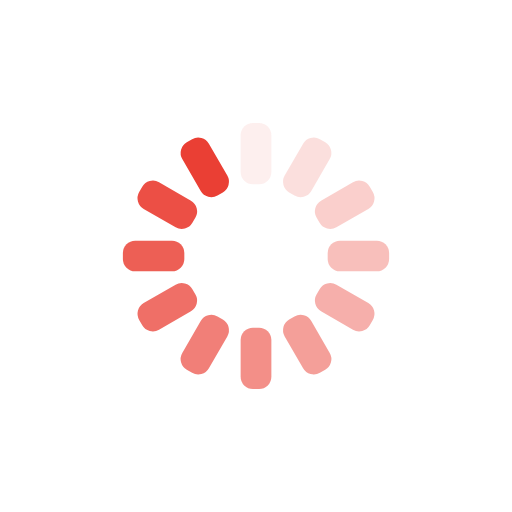
t = 0.00 s
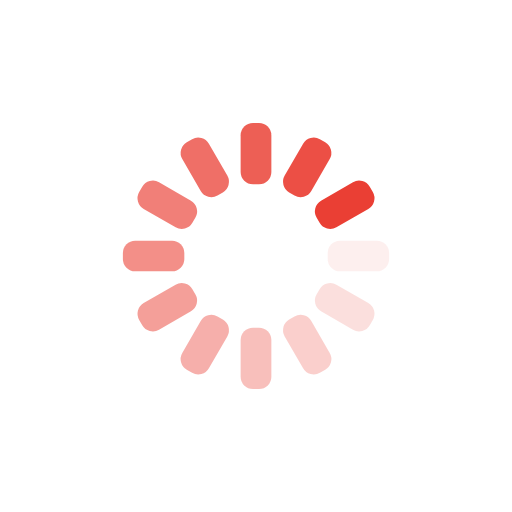
t = 0.25 s
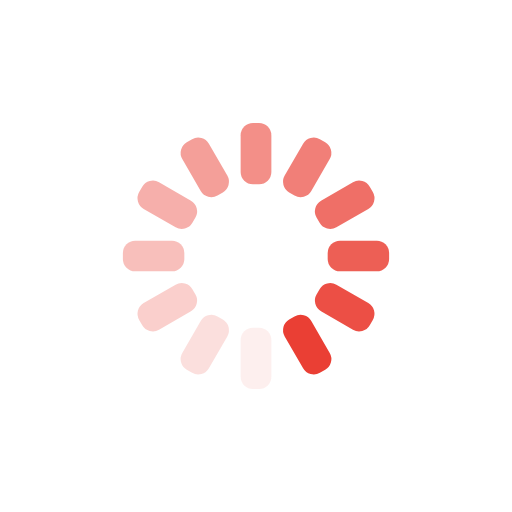
t = 0.50 s
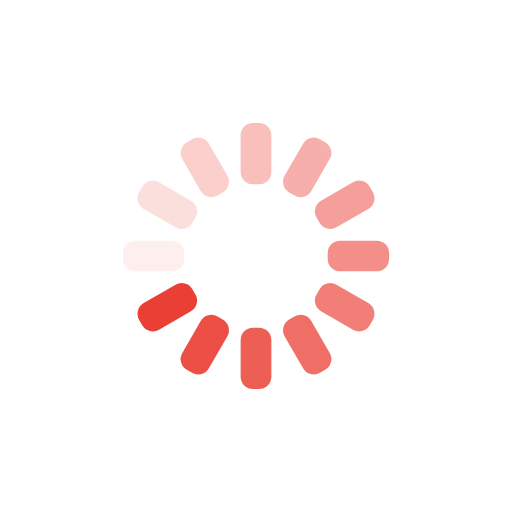
t = 0.75 s

The animated SVG that drew these frames (rendered in a browser with its animation timeline set to each time). Animation: 12 SMIL elements (animate=12); one cycle of 1.00 s, repeats indefinitely.

<?xml version="1.0" encoding="utf-8"?>
<svg xmlns="http://www.w3.org/2000/svg" xmlns:xlink="http://www.w3.org/1999/xlink" style="margin: auto; background: none; display: block; shape-rendering: auto; animation-play-state: running; animation-delay: 0s;" width="200px" height="200px" viewBox="0 0 100 100" preserveAspectRatio="xMidYMid">
<g transform="rotate(0 50 50)" style="animation-play-state: running; animation-delay: 0s;">
  <rect x="47" y="24" rx="2.4" ry="2.4" width="6" height="12" fill="#ea3f34" style="animation-play-state: running; animation-delay: 0s;">
    <animate attributeName="opacity" values="1;0" keyTimes="0;1" dur="1s" begin="-0.9166666666666666s" repeatCount="indefinite" style="animation-play-state: running; animation-delay: 0s;"></animate>
  </rect>
</g><g transform="rotate(30 50 50)" style="animation-play-state: running; animation-delay: 0s;">
  <rect x="47" y="24" rx="2.4" ry="2.4" width="6" height="12" fill="#ea3f34" style="animation-play-state: running; animation-delay: 0s;">
    <animate attributeName="opacity" values="1;0" keyTimes="0;1" dur="1s" begin="-0.8333333333333334s" repeatCount="indefinite" style="animation-play-state: running; animation-delay: 0s;"></animate>
  </rect>
</g><g transform="rotate(60 50 50)" style="animation-play-state: running; animation-delay: 0s;">
  <rect x="47" y="24" rx="2.4" ry="2.4" width="6" height="12" fill="#ea3f34" style="animation-play-state: running; animation-delay: 0s;">
    <animate attributeName="opacity" values="1;0" keyTimes="0;1" dur="1s" begin="-0.75s" repeatCount="indefinite" style="animation-play-state: running; animation-delay: 0s;"></animate>
  </rect>
</g><g transform="rotate(90 50 50)" style="animation-play-state: running; animation-delay: 0s;">
  <rect x="47" y="24" rx="2.4" ry="2.4" width="6" height="12" fill="#ea3f34" style="animation-play-state: running; animation-delay: 0s;">
    <animate attributeName="opacity" values="1;0" keyTimes="0;1" dur="1s" begin="-0.6666666666666666s" repeatCount="indefinite" style="animation-play-state: running; animation-delay: 0s;"></animate>
  </rect>
</g><g transform="rotate(120 50 50)" style="animation-play-state: running; animation-delay: 0s;">
  <rect x="47" y="24" rx="2.4" ry="2.4" width="6" height="12" fill="#ea3f34" style="animation-play-state: running; animation-delay: 0s;">
    <animate attributeName="opacity" values="1;0" keyTimes="0;1" dur="1s" begin="-0.5833333333333334s" repeatCount="indefinite" style="animation-play-state: running; animation-delay: 0s;"></animate>
  </rect>
</g><g transform="rotate(150 50 50)" style="animation-play-state: running; animation-delay: 0s;">
  <rect x="47" y="24" rx="2.4" ry="2.4" width="6" height="12" fill="#ea3f34" style="animation-play-state: running; animation-delay: 0s;">
    <animate attributeName="opacity" values="1;0" keyTimes="0;1" dur="1s" begin="-0.5s" repeatCount="indefinite" style="animation-play-state: running; animation-delay: 0s;"></animate>
  </rect>
</g><g transform="rotate(180 50 50)" style="animation-play-state: running; animation-delay: 0s;">
  <rect x="47" y="24" rx="2.4" ry="2.4" width="6" height="12" fill="#ea3f34" style="animation-play-state: running; animation-delay: 0s;">
    <animate attributeName="opacity" values="1;0" keyTimes="0;1" dur="1s" begin="-0.4166666666666667s" repeatCount="indefinite" style="animation-play-state: running; animation-delay: 0s;"></animate>
  </rect>
</g><g transform="rotate(210 50 50)" style="animation-play-state: running; animation-delay: 0s;">
  <rect x="47" y="24" rx="2.4" ry="2.4" width="6" height="12" fill="#ea3f34" style="animation-play-state: running; animation-delay: 0s;">
    <animate attributeName="opacity" values="1;0" keyTimes="0;1" dur="1s" begin="-0.3333333333333333s" repeatCount="indefinite" style="animation-play-state: running; animation-delay: 0s;"></animate>
  </rect>
</g><g transform="rotate(240 50 50)" style="animation-play-state: running; animation-delay: 0s;">
  <rect x="47" y="24" rx="2.4" ry="2.4" width="6" height="12" fill="#ea3f34" style="animation-play-state: running; animation-delay: 0s;">
    <animate attributeName="opacity" values="1;0" keyTimes="0;1" dur="1s" begin="-0.25s" repeatCount="indefinite" style="animation-play-state: running; animation-delay: 0s;"></animate>
  </rect>
</g><g transform="rotate(270 50 50)" style="animation-play-state: running; animation-delay: 0s;">
  <rect x="47" y="24" rx="2.4" ry="2.4" width="6" height="12" fill="#ea3f34" style="animation-play-state: running; animation-delay: 0s;">
    <animate attributeName="opacity" values="1;0" keyTimes="0;1" dur="1s" begin="-0.16666666666666666s" repeatCount="indefinite" style="animation-play-state: running; animation-delay: 0s;"></animate>
  </rect>
</g><g transform="rotate(300 50 50)" style="animation-play-state: running; animation-delay: 0s;">
  <rect x="47" y="24" rx="2.4" ry="2.4" width="6" height="12" fill="#ea3f34" style="animation-play-state: running; animation-delay: 0s;">
    <animate attributeName="opacity" values="1;0" keyTimes="0;1" dur="1s" begin="-0.08333333333333333s" repeatCount="indefinite" style="animation-play-state: running; animation-delay: 0s;"></animate>
  </rect>
</g><g transform="rotate(330 50 50)" style="animation-play-state: running; animation-delay: 0s;">
  <rect x="47" y="24" rx="2.4" ry="2.4" width="6" height="12" fill="#ea3f34" style="animation-play-state: running; animation-delay: 0s;">
    <animate attributeName="opacity" values="1;0" keyTimes="0;1" dur="1s" begin="0s" repeatCount="indefinite" style="animation-play-state: running; animation-delay: 0s;"></animate>
  </rect>
</g>
<!-- [ldio] generated by https://loading.io/ --></svg>